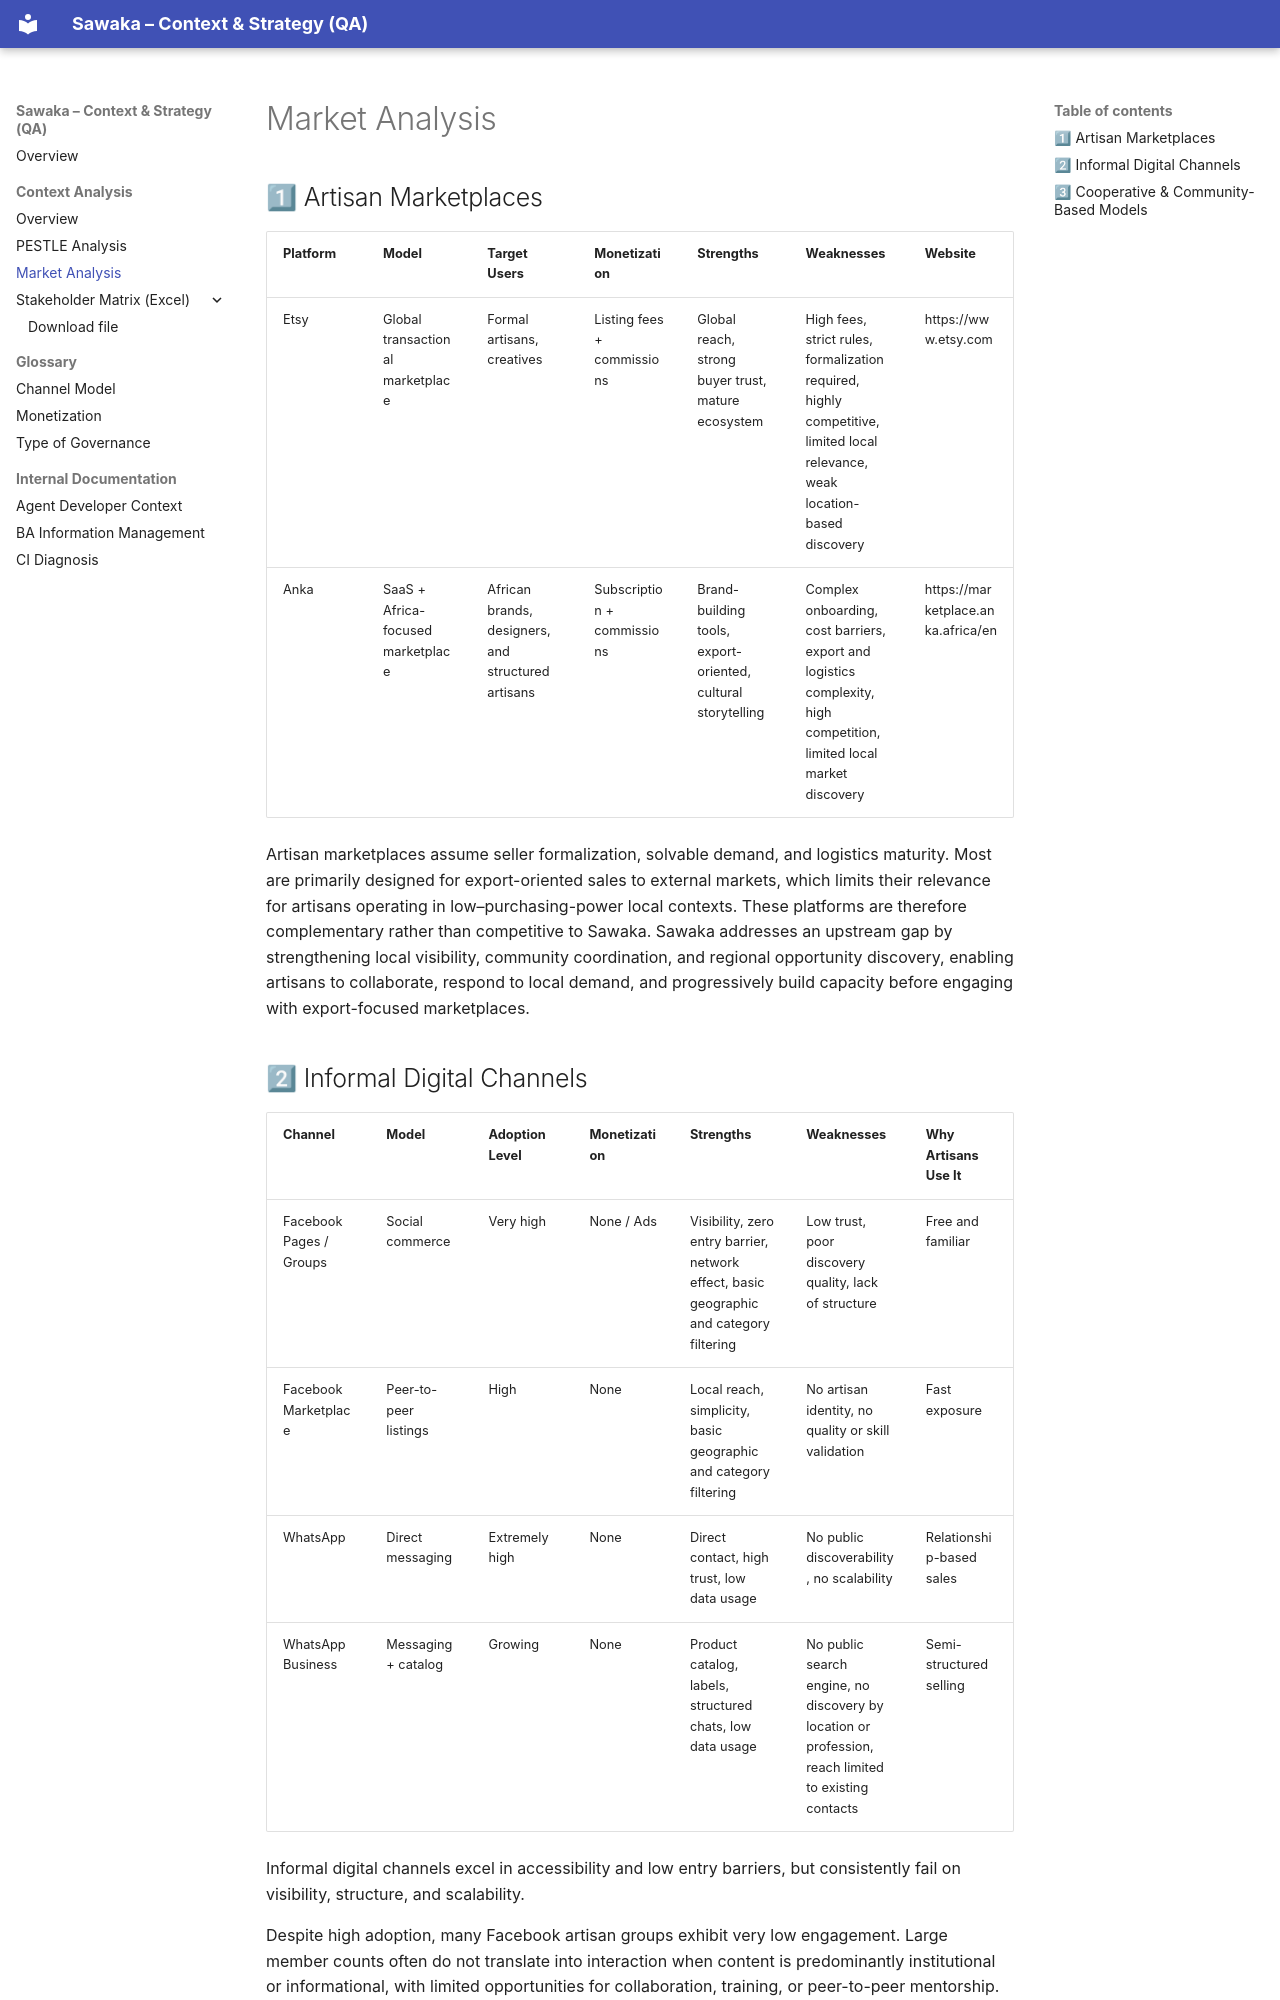

repository: Bond52/sawaka · page: context-analysis/market_analysis/index.html · generator: mkdocs

## 1⃣ Artisan Marketplaces

| Platform | Model | Target Users | Monetization | Strengths | Weaknesses | Website |
|--------|-------|--------------|--------------|-----------|------------|---------|
| Etsy | Global transactional marketplace | Formal artisans, creatives | Listing fees + commissions | Global reach, strong buyer trust, mature ecosystem | High fees, strict rules, formalization required, highly competitive, limited local relevance, weak location-based discovery | https://www.etsy.com |
| Anka | SaaS + Africa-focused marketplace | African brands, designers, and structured artisans | Subscription + commissions | Brand-building tools, export-oriented, cultural storytelling | Complex onboarding, cost barriers, export and logistics complexity, high competition, limited local market discovery | https://marketplace.anka.africa/en |

Artisan marketplaces assume seller formalization, solvable demand, and logistics maturity. Most are primarily designed for export-oriented sales to external markets, which limits their relevance for artisans operating in low–purchasing-power local contexts. These platforms are therefore complementary rather than competitive to Sawaka. Sawaka addresses an upstream gap by strengthening local visibility, community coordination, and regional opportunity discovery, enabling artisans to collaborate, respond to local demand, and progressively build capacity before engaging with export-focused marketplaces.
